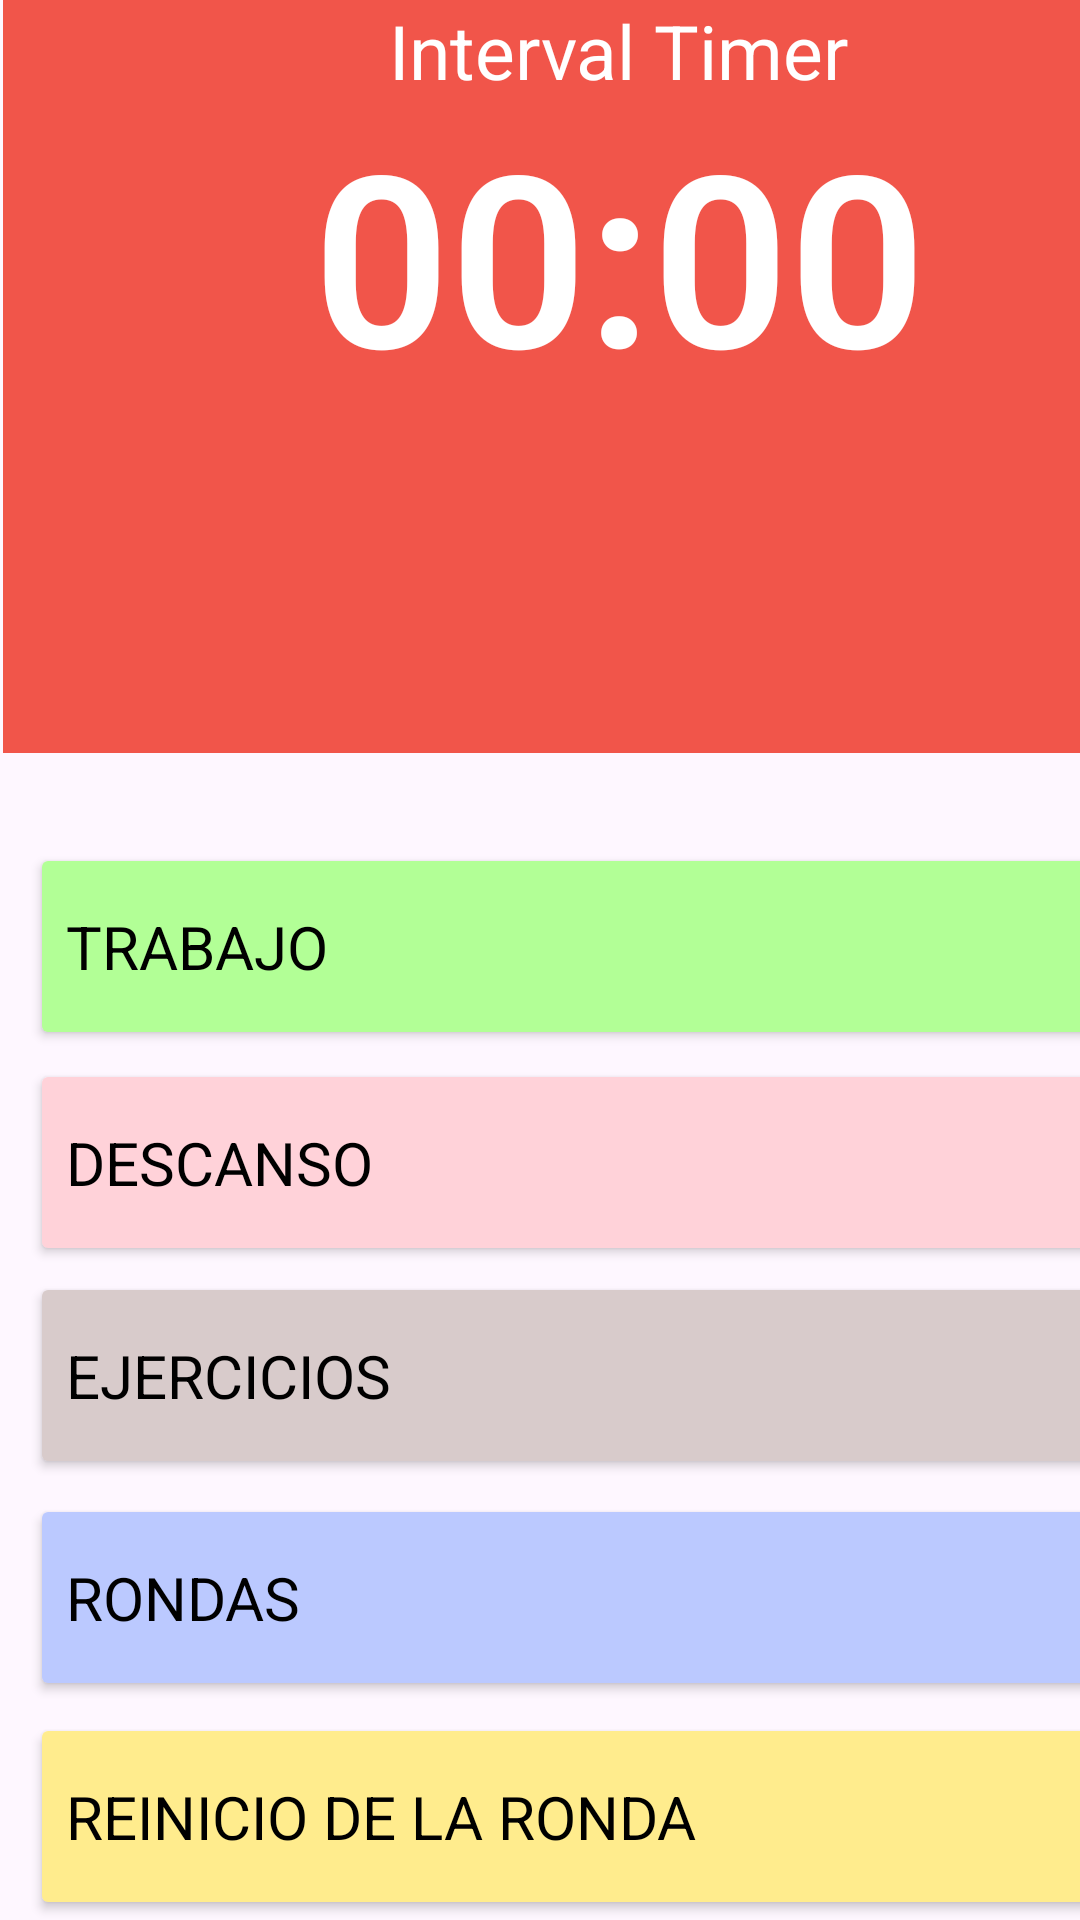

This screen was rendered from an Android layout file. Write that file and the resources it references.
<!-- AndroidManifest.xml: application theme Theme.AplicacionDeportivaPMDM -->
<!-- res/layout/activity_main.xml -->
<?xml version="1.0" encoding="utf-8"?>
<LinearLayout xmlns:android="http://schemas.android.com/apk/res/android"
    xmlns:app="http://schemas.android.com/apk/res-auto"
    xmlns:tools="http://schemas.android.com/tools"
    android:layout_width="match_parent"
    android:layout_height="match_parent"
    android:backgroundTint="@color/red"
    android:orientation="vertical"
    tools:context=".MainActivity">


    <FrameLayout
        android:id="@+id/frameLayout"
        android:layout_width="411dp"
        android:layout_height="251dp"
        android:layout_marginStart="1dp"
        android:layout_marginEnd="1dp"
        android:background="@color/red">

        <EditText
            android:id="@+id/tiempototal"
            android:layout_width="342dp"
            android:layout_height="145dp"
            android:layout_gravity="center|top"
            android:backgroundTint="@color/transparent"
            android:ems="10"
            android:fontFamily="sans-serif-light"
            android:gravity="bottom|center"
            android:inputType="time"
            android:maxLength="5"
            android:text="00:00"
            android:textColor="@color/white"
            android:textSize="80dp"
            android:textStyle="bold" />

        <TextView
            android:id="@+id/textview1"
            android:layout_width="wrap_content"
            android:layout_height="wrap_content"
            android:layout_gravity="center|top"
            android:text="Interval Timer"
            android:textColor="@color/white"
            android:textSize="25dp"
        />
        <ImageButton
            android:id="@+id/botonPrincipal"
            android:layout_width="wrap_content"
            android:layout_height="101dp"
            android:layout_gravity="center|bottom"
            android:backgroundTint="@color/transparent"
            android:contentDescription="play"
            android:padding="10dp"
            android:layout_marginBottom="10dp"
            app:srcCompat="@drawable/play_button_blanco_tranparente_100" />

    </FrameLayout>

    <RelativeLayout
        android:id="@+id/RelativeLayout"
        android:layout_width="387dp"
        android:layout_height="442dp"
        android:layout_margin="10dp"
        android:orientation="vertical">


        <Button
            android:id="@+id/botonTrabajo"
            android:layout_width="match_parent"
            android:layout_height="69dp"
            android:layout_alignParentEnd="true"
            android:layout_alignParentBottom="true"
            android:layout_marginEnd="0dp"
            android:layout_marginBottom="353dp"
            android:backgroundTint="@color/green"
            android:fontFamily="sans-serif"
            android:text="Trabajo"
            android:textAlignment="textStart"
            android:textColor="@color/black"
            android:textSize="20dp"
            app:icon="@android:drawable/ic_media_play" />

        <Button
            android:id="@+id/botonDescanso"
            android:layout_width="match_parent"
            android:layout_height="69dp"
            android:layout_alignParentEnd="true"
            android:layout_alignParentBottom="true"
            android:layout_marginEnd="-1dp"
            android:layout_marginBottom="281dp"
            android:backgroundTint="@color/pink"
            android:fontFamily="sans-serif"
            android:text="Descanso"
            android:textAlignment="textStart"
            android:textColor="@color/black"
            android:textSize="20dp"
            app:icon="@android:drawable/ic_media_pause" />

        <Button
            android:id="@+id/botonEjercicios"
            android:layout_width="match_parent"
            android:layout_height="69dp"
            android:layout_alignParentEnd="true"
            android:layout_alignParentBottom="true"
            android:layout_marginEnd="2dp"
            android:layout_marginBottom="210dp"
            android:backgroundTint="@color/light_grey"
            android:fontFamily="sans-serif"
            android:text="Ejercicios"
            android:textAlignment="textStart"
            android:textColor="@color/black"
            android:textSize="20dp"
            app:icon="@android:drawable/ic_lock_idle_low_battery" />

        <Button
            android:id="@+id/botonRondas"
            android:layout_width="match_parent"
            android:layout_height="69dp"
            android:layout_alignParentEnd="true"
            android:layout_alignParentBottom="true"
            android:layout_marginEnd="-1dp"
            android:layout_marginBottom="136dp"
            android:backgroundTint="#BBC9FF"
            android:fontFamily="sans-serif"
            android:text="Rondas"
            android:textAlignment="textStart"
            android:textColor="@color/black"
            android:textSize="20dp"
            app:icon="@android:drawable/ic_menu_rotate" />

        <Button
            android:id="@+id/botonreinicioRonda"
            android:layout_width="match_parent"
            android:layout_height="69dp"
            android:layout_alignParentEnd="true"
            android:layout_alignParentBottom="true"
            android:layout_marginEnd="3dp"
            android:layout_marginBottom="63dp"
            android:backgroundTint="#FFEC8D"
            android:fontFamily="sans-serif"
            android:text="Reinicio de la ronda"
            android:textAlignment="textStart"
            android:textColor="@color/black"
            android:textSize="20dp"
            app:icon="@android:drawable/ic_lock_idle_alarm" />


        <EditText
            android:id="@+id/editTextDescanso"
            android:layout_width="141dp"
            android:layout_height="wrap_content"
            android:layout_alignParentEnd="true"
            android:layout_alignParentBottom="true"
            android:layout_marginEnd="9dp"
            android:layout_marginBottom="292dp"
            android:autofillHints=""
            android:backgroundTint="#00FFFFFF"
            android:baselineAligned="false"
            android:cursorVisible="false"
            android:ems="10"
            android:fontFamily="sans-serif-light"
            android:gravity="bottom|center"
            android:inputType="time"
            android:maxLength="5"
            android:text="00:00"
            android:textColor="#E37292"
            android:textSize="22dp"
            android:textStyle="bold"
            tools:ignore="MissingConstraints" />

        <EditText
            android:id="@+id/editTextRondas"
            android:layout_width="141dp"
            android:layout_height="wrap_content"
            android:layout_alignParentEnd="true"
            android:layout_alignParentBottom="true"
            android:layout_marginEnd="9dp"
            android:layout_marginBottom="148dp"
            android:autofillHints=""
            android:backgroundTint="#00FFFFFF"
            android:baselineAligned="false"
            android:cursorVisible="false"
            android:ems="10"
            android:fontFamily="sans-serif-light"
            android:gravity="bottom|center"
            android:inputType="number"
            android:maxLength="10"
            android:text="0X"
            android:textColor="#8491C5"
            android:textSize="22dp"
            android:textStyle="bold"
            tools:ignore="MissingConstraints" />

        <EditText
            android:id="@+id/editTextReinicioRonda"
            android:layout_width="141dp"
            android:layout_height="wrap_content"
            android:layout_alignParentEnd="true"
            android:layout_alignParentBottom="true"
            android:layout_marginEnd="11dp"
            android:layout_marginBottom="72dp"
            android:autofillHints=""
            android:backgroundTint="#00FFFFFF"
            android:baselineAligned="false"
            android:cursorVisible="false"
            android:ems="10"
            android:fontFamily="sans-serif-light"
            android:gravity="bottom|center"
            android:inputType="time"
            android:maxLength="5"
            android:text="00:00"
            android:textColor="#DABD53"
            android:textSize="22dp"
            android:textStyle="bold"
            tools:ignore="MissingConstraints" />

        <EditText
            android:id="@+id/editTextEjercicios"
            android:layout_width="141dp"
            android:layout_height="wrap_content"
            android:layout_alignParentEnd="true"
            android:layout_alignParentBottom="true"
            android:layout_marginEnd="8dp"
            android:layout_marginBottom="220dp"
            android:autofillHints=""
            android:backgroundTint="#00FFFFFF"
            android:baselineAligned="false"
            android:cursorVisible="false"
            android:ems="10"
            android:fontFamily="sans-serif-light"
            android:gravity="bottom|center"
            android:inputType="number"
            android:maxLength="10"
            android:text="0"
            android:textColor="#958A8A"
            android:textSize="22dp"
            android:textStyle="bold"
            tools:ignore="MissingConstraints" />

        <EditText
            android:id="@+id/editTextTrabajo"
            android:layout_width="141dp"
            android:layout_height="wrap_content"
            android:layout_alignParentEnd="true"
            android:layout_alignParentBottom="true"
            android:layout_marginEnd="9dp"
            android:layout_marginBottom="363dp"
            android:autofillHints=""
            android:backgroundTint="#00FFFFFF"
            android:baselineAligned="false"
            android:cursorVisible="false"
            android:ems="10"
            android:fontFamily="sans-serif-light"
            android:gravity="bottom|center"
            android:inputType="time"
            android:maxLength="5"
            android:text="00:00"
            android:textColor="#F05E9755"
            android:textSize="22dp"
            android:textStyle="bold"
            tools:ignore="MissingConstraints" />


    </RelativeLayout>


</LinearLayout>
<!-- resources referenced by this layout -->
<resources>
  <color name="black">#FF000000</color>
  <color name="green">#FFB2FF96</color>
  <color name="light_grey">#FFD8CBCB</color>
  <color name="pink">#FFFFD2D9</color>
  <color name="red">#F1554A</color>
  <color name="transparent">#00000000</color>
  <color name="white">#FFFFFFFF</color>
  <style name="Theme.AplicacionDeportivaPMDM" parent="Base.Theme.AplicacionDeportivaPMDM" />
  <style name="Base.Theme.AplicacionDeportivaPMDM" parent="Theme.Material3.DayNight.NoActionBar">
          
          
      </style>
</resources>
